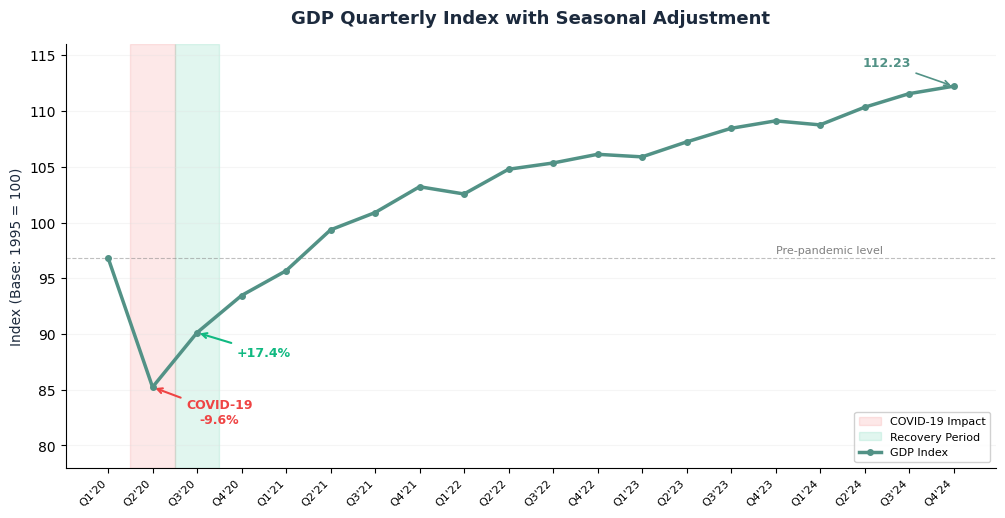

The script that saved this image: (Note: this script raises an exception after producing the figure.)
import matplotlib
matplotlib.use("Agg")
import matplotlib.pyplot as plt
import numpy as np
from matplotlib.font_manager import FontProperties
import os

# Font setup
_FONT_PATHS = [
    "/System/Library/Fonts/Supplemental/SimHei.ttf",
    "/usr/share/fonts/truetype/wqy/wqy-zenhei.ttc",
    "/usr/share/fonts/truetype/chinese/SimHei.ttf",
    "./SimHei.ttf",
]
ZH_FONT = None
for _fp in _FONT_PATHS:
    try:
        ZH_FONT = FontProperties(fname=_fp)
        break
    except:
        continue

plt.rcParams["axes.unicode_minus"] = False
plt.rcParams["font.family"] = "sans-serif"
plt.rcParams["font.sans-serif"] = ["Arial", "DejaVu Sans", "Helvetica"]

# Palette
ACCENT = "#529286"
SERIES_COLORS = ["#10b981", "#f59e0b", "#8b5cf6", "#ec4899", "#06b6d4"]
GRID_COLOR = "#E0E0E0"
TEXT_COLOR = "#1C2A3D"

def save_chart(fig, path, dpi=200):
    w, h = fig.get_size_inches()
    if abs(w - h) < 0.1:
        fig.savefig(path, dpi=dpi, bbox_inches="tight", pad_inches=0.3,
                    facecolor="white", edgecolor="none")
    else:
        fig.savefig(path, dpi=dpi, bbox_inches="tight", pad_inches=0.1,
                    facecolor="white", edgecolor="none")
    plt.close(fig)
    print(f"Chart saved: {path}")

# ═══ CHART 1: GDP Trajectory ═══
def gdp_trajectory():
    quarters = ["Q1'20", "Q2'20", "Q3'20", "Q4'20", "Q1'21", "Q2'21", "Q3'21", "Q4'21",
                "Q1'22", "Q2'22", "Q3'22", "Q4'22", "Q1'23", "Q2'23", "Q3'23", "Q4'23",
                "Q1'24", "Q2'24", "Q3'24", "Q4'24"]
    values = [96.84, 85.23, 90.12, 93.45, 95.67, 99.34, 100.89, 103.21,
              102.56, 104.78, 105.34, 106.12, 105.89, 107.23, 108.45, 109.12,
              108.76, 110.34, 111.56, 112.23]
    
    fig, ax = plt.subplots(figsize=(12, 5.5))
    
    # COVID shock highlight
    ax.axvspan(0.5, 1.5, alpha=0.12, color="#ef4444", label="COVID-19 Impact")
    ax.axvspan(1.5, 2.5, alpha=0.12, color="#10b981", label="Recovery Period")
    
    ax.plot(range(len(values)), values, marker="o", markersize=4, linewidth=2.5,
            color=ACCENT, label="GDP Index", zorder=5)
    
    # Annotate COVID dip
    ax.annotate("COVID-19\n-9.6%", xy=(1, 85.23), xytext=(2.5, 82),
                fontsize=9, color="#ef4444", fontweight="bold",
                arrowprops=dict(arrowstyle="->", color="#ef4444", lw=1.5),
                ha="center")
    
    # Annotate recovery
    ax.annotate("+17.4%", xy=(2, 90.12), xytext=(3.5, 88),
                fontsize=9, color="#10b981", fontweight="bold",
                arrowprops=dict(arrowstyle="->", color="#10b981", lw=1.5),
                ha="center")
    
    # Annotate latest
    ax.annotate(f"112.23", xy=(19, 112.23), xytext=(17.5, 114),
                fontsize=9, color=ACCENT, fontweight="bold",
                arrowprops=dict(arrowstyle="->", color=ACCENT, lw=1.2),
                ha="center")
    
    # Pre-pandemic line
    ax.axhline(y=96.84, color="#808080", linestyle="--", linewidth=0.8, alpha=0.5)
    ax.text(15, 97.2, "Pre-pandemic level", fontsize=8, color="#808080")
    
    ax.set_xticks(range(len(quarters)))
    ax.set_xticklabels(quarters, fontsize=8, rotation=45, ha="right")
    ax.set_ylabel("Index (Base: 1995 = 100)", fontsize=10, color=TEXT_COLOR)
    ax.set_title("GDP Quarterly Index with Seasonal Adjustment", fontsize=13, pad=15, color=TEXT_COLOR, fontweight="bold")
    ax.legend(loc="lower right", frameon=True, fontsize=8, framealpha=0.9)
    ax.spines[["top", "right"]].set_visible(False)
    ax.grid(axis="y", alpha=0.3, color=GRID_COLOR)
    ax.set_ylim(78, 116)
    
    save_chart(fig, "/home/z/my-project/report-charts/gdp_trajectory.png")

# ═══ CHART 2: Sector Performance ═══
def sectors_performance():
    quarters = ["Q1'21", "Q2'21", "Q3'21", "Q4'21", "Q1'22", "Q2'22", "Q3'22", "Q4'22",
                "Q1'23", "Q2'23", "Q3'23", "Q4'23", "Q1'24", "Q2'24", "Q3'24", "Q4'24"]
    
    agri = [102.34, 103.45, 104.12, 104.89, 105.23, 105.89, 106.12, 106.34,
            106.56, 107.12, 107.34, 107.23, 106.89, 107.45, 107.56, 107.34]
    ind = [91.56, 95.67, 97.89, 99.78, 99.34, 101.23, 101.89, 102.45,
           102.67, 103.89, 104.56, 105.12, 105.34, 106.78, 107.23, 107.89]
    serv = [96.78, 99.45, 101.56, 103.67, 103.12, 105.34, 106.12, 107.23,
            107.45, 108.56, 109.67, 110.23, 110.56, 112.12, 113.45, 114.12]
    pib = [95.67, 99.34, 100.89, 103.21, 102.56, 104.78, 105.34, 106.12,
           105.89, 107.23, 108.45, 109.12, 108.76, 110.34, 111.56, 112.23]
    
    fig, ax = plt.subplots(figsize=(12, 5.5))
    
    x = range(len(quarters))
    ax.plot(x, agri, marker="s", markersize=3, linewidth=2, color=SERIES_COLORS[0], label="Agriculture")
    ax.plot(x, ind, marker="^", markersize=3, linewidth=2, color=SERIES_COLORS[1], label="Industry")
    ax.plot(x, serv, marker="D", markersize=3, linewidth=2, color=SERIES_COLORS[2], label="Services")
    ax.plot(x, pib, marker="o", markersize=3, linewidth=2.5, color=SERIES_COLORS[3], label="GDP", linestyle="--")
    
    ax.set_xticks(range(len(quarters)))
    ax.set_xticklabels(quarters, fontsize=8, rotation=45, ha="right")
    ax.set_ylabel("Index (Base: 1995 = 100)", fontsize=10, color=TEXT_COLOR)
    ax.set_title("GDP by Sector - Seasonally Adjusted Index", fontsize=13, pad=15, color=TEXT_COLOR, fontweight="bold")
    ax.legend(loc="upper left", frameon=True, fontsize=8, framealpha=0.9, ncol=2)
    ax.spines[["top", "right"]].set_visible(False)
    ax.grid(True, alpha=0.3, color=GRID_COLOR)
    
    save_chart(fig, "/home/z/my-project/report-charts/sectors_performance.png")

# ═══ CHART 3: Expenditure Components ═══
def expenditure_components():
    quarters = ["Q1'23", "Q2'23", "Q3'23", "Q4'23", "Q1'24", "Q2'24", "Q3'24", "Q4'24"]
    
    agri = [106.56, 107.12, 107.34, 107.23, 106.89, 107.45, 107.56, 107.34]
    ind = [102.67, 103.89, 104.56, 105.12, 105.34, 106.78, 107.23, 107.89]
    cons = [107.23, 108.45, 109.12, 109.89, 110.23, 111.56, 112.34, 113.12]
    serv = [107.45, 108.56, 109.67, 110.23, 110.56, 112.12, 113.45, 114.12]
    pib = [105.89, 107.23, 108.45, 109.12, 108.76, 110.34, 111.56, 112.23]
    
    fig, ax = plt.subplots(figsize=(12, 5.5))
    
    x = np.arange(len(quarters))
    width = 0.15
    
    bars1 = ax.bar(x - 2*width, agri, width, label="Agriculture", color=SERIES_COLORS[0], edgecolor="white")
    bars2 = ax.bar(x - width, ind, width, label="Industry", color=SERIES_COLORS[1], edgecolor="white")
    bars3 = ax.bar(x, cons, width, label="Household Consumption", color=SERIES_COLORS[4], edgecolor="white")
    bars4 = ax.bar(x + width, serv, width, label="Services", color=SERIES_COLORS[2], edgecolor="white")
    bars5 = ax.bar(x + 2*width, pib, width, label="GDP", color=SERIES_COLORS[3], edgecolor="white")
    
    ax.set_xticks(x)
    ax.set_xticklabels(quarters, fontsize=9)
    ax.set_ylabel("Index (Base: 1995 = 100)", fontsize=10, color=TEXT_COLOR)
    ax.set_title("Expenditure Components - Last 8 Quarters", fontsize=13, pad=15, color=TEXT_COLOR, fontweight="bold")
    ax.legend(loc="upper left", frameon=True, fontsize=8, framealpha=0.9, ncol=3)
    ax.spines[["top", "right"]].set_visible(False)
    ax.grid(axis="y", alpha=0.3, color=GRID_COLOR)
    ax.set_ylim(100, 117)
    
    save_chart(fig, "/home/z/my-project/report-charts/expenditure_components.png")

# ═══ CHART 4: Growth Rates ═══
def growth_rates():
    quarters = ["Q1'20", "Q2'20", "Q3'20", "Q4'20", "Q1'21", "Q2'21", "Q3'21", "Q4'21",
                "Q1'22", "Q2'22", "Q3'22", "Q4'22", "Q1'23", "Q2'23", "Q3'23", "Q4'23",
                "Q1'24", "Q2'24", "Q3'24", "Q4'24"]
    values = [96.84, 85.23, 90.12, 93.45, 95.67, 99.34, 100.89, 103.21,
              102.56, 104.78, 105.34, 106.12, 105.89, 107.23, 108.45, 109.12,
              108.76, 110.34, 111.56, 112.23]
    
    growth = []
    for i in range(1, len(values)):
        g = ((values[i] - values[i-1]) / values[i-1]) * 100
        growth.append(g)
    
    q_labels = quarters[1:]
    
    fig, ax = plt.subplots(figsize=(12, 5.5))
    x = np.arange(len(growth))
    
    colors = ["#10b981" if g >= 0 else "#ef4444" for g in growth]
    bars = ax.bar(x, growth, color=colors, width=0.7, edgecolor="white")
    
    # Annotate extremes
    min_idx = growth.index(min(growth))
    max_idx = growth.index(max(growth))
    ax.annotate(f"{growth[min_idx]:.1f}%", xy=(min_idx, growth[min_idx]),
                xytext=(min_idx + 1, growth[min_idx] - 3),
                fontsize=9, color="#ef4444", fontweight="bold",
                arrowprops=dict(arrowstyle="->", color="#ef4444", lw=1.5),
                ha="center")
    ax.annotate(f"+{growth[max_idx]:.1f}%", xy=(max_idx, growth[max_idx]),
                xytext=(max_idx + 1.5, growth[max_idx] + 1),
                fontsize=9, color="#10b981", fontweight="bold",
                arrowprops=dict(arrowstyle="->", color="#10b981", lw=1.5),
                ha="center")
    
    ax.axhline(y=0, color="#333333", linewidth=0.8)
    ax.set_xticks(range(len(q_labels)))
    ax.set_xticklabels(q_labels, fontsize=8, rotation=45, ha="right")
    ax.set_ylabel("Quarterly Variation (%)", fontsize=10, color=TEXT_COLOR)
    ax.set_title("GDP Quarterly Growth Rate (%)", fontsize=13, pad=15, color=TEXT_COLOR, fontweight="bold")
    ax.spines[["top", "right"]].set_visible(False)
    ax.grid(axis="y", alpha=0.3, color=GRID_COLOR)
    
    save_chart(fig, "/home/z/my-project/report-charts/growth_rates.png")

# Generate all charts
print("Generating charts...")
gdp_trajectory()
sectors_performance()
expenditure_components()
growth_rates()
print("All charts generated successfully!")
